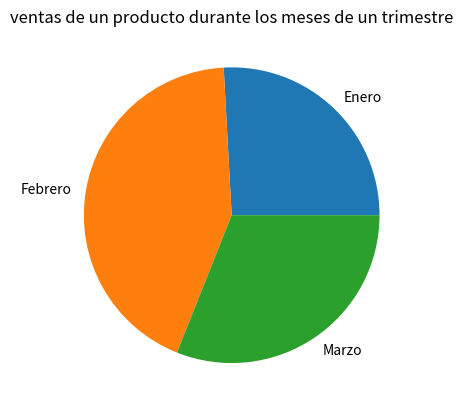

Python code for this plot:

#import pandas as pd
#import matplotlib.pyplot as plt


#ventas = {'Ventas' : [1500, 2500, 1800], 'Meses' : ['Enero', 'Febrero', 'Marzo'] }

#df = pd.DataFrame(ventas)

#df.plot(kind = 'barh', x = 'Meses' , y = 'Ventas', xlabel = "Meses", ylabel = "Ventas")

#plt.show()

#EJERCICIO 1

import pandas as pd
import matplotlib.pyplot as plt

def graficarGuardar1(series, titulo):
    fig, ax = plt.subplots()
    series.plot(kind= 'pie', ax = ax)
    ax.set_title(titulo)
    #plt.title(titulo)
    plt.ylabel("")
    plt.savefig(titulo + '.png')
    plt.show()
def graficarGuardar2(series, titulo):
    series.plot(kind= 'pie', ylabel = "", title= titulo)
    plt.savefig(titulo + '.png') #GUARDA FIGURA
    plt.show()
    
ventas = {'Enero' : 1500, 'Febrero' : 2500, 'Marzo' : 1800 }
series = pd.Series(ventas)
graficarGuardar1(series, 'ventas de un producto durante los meses de un trimestre')
